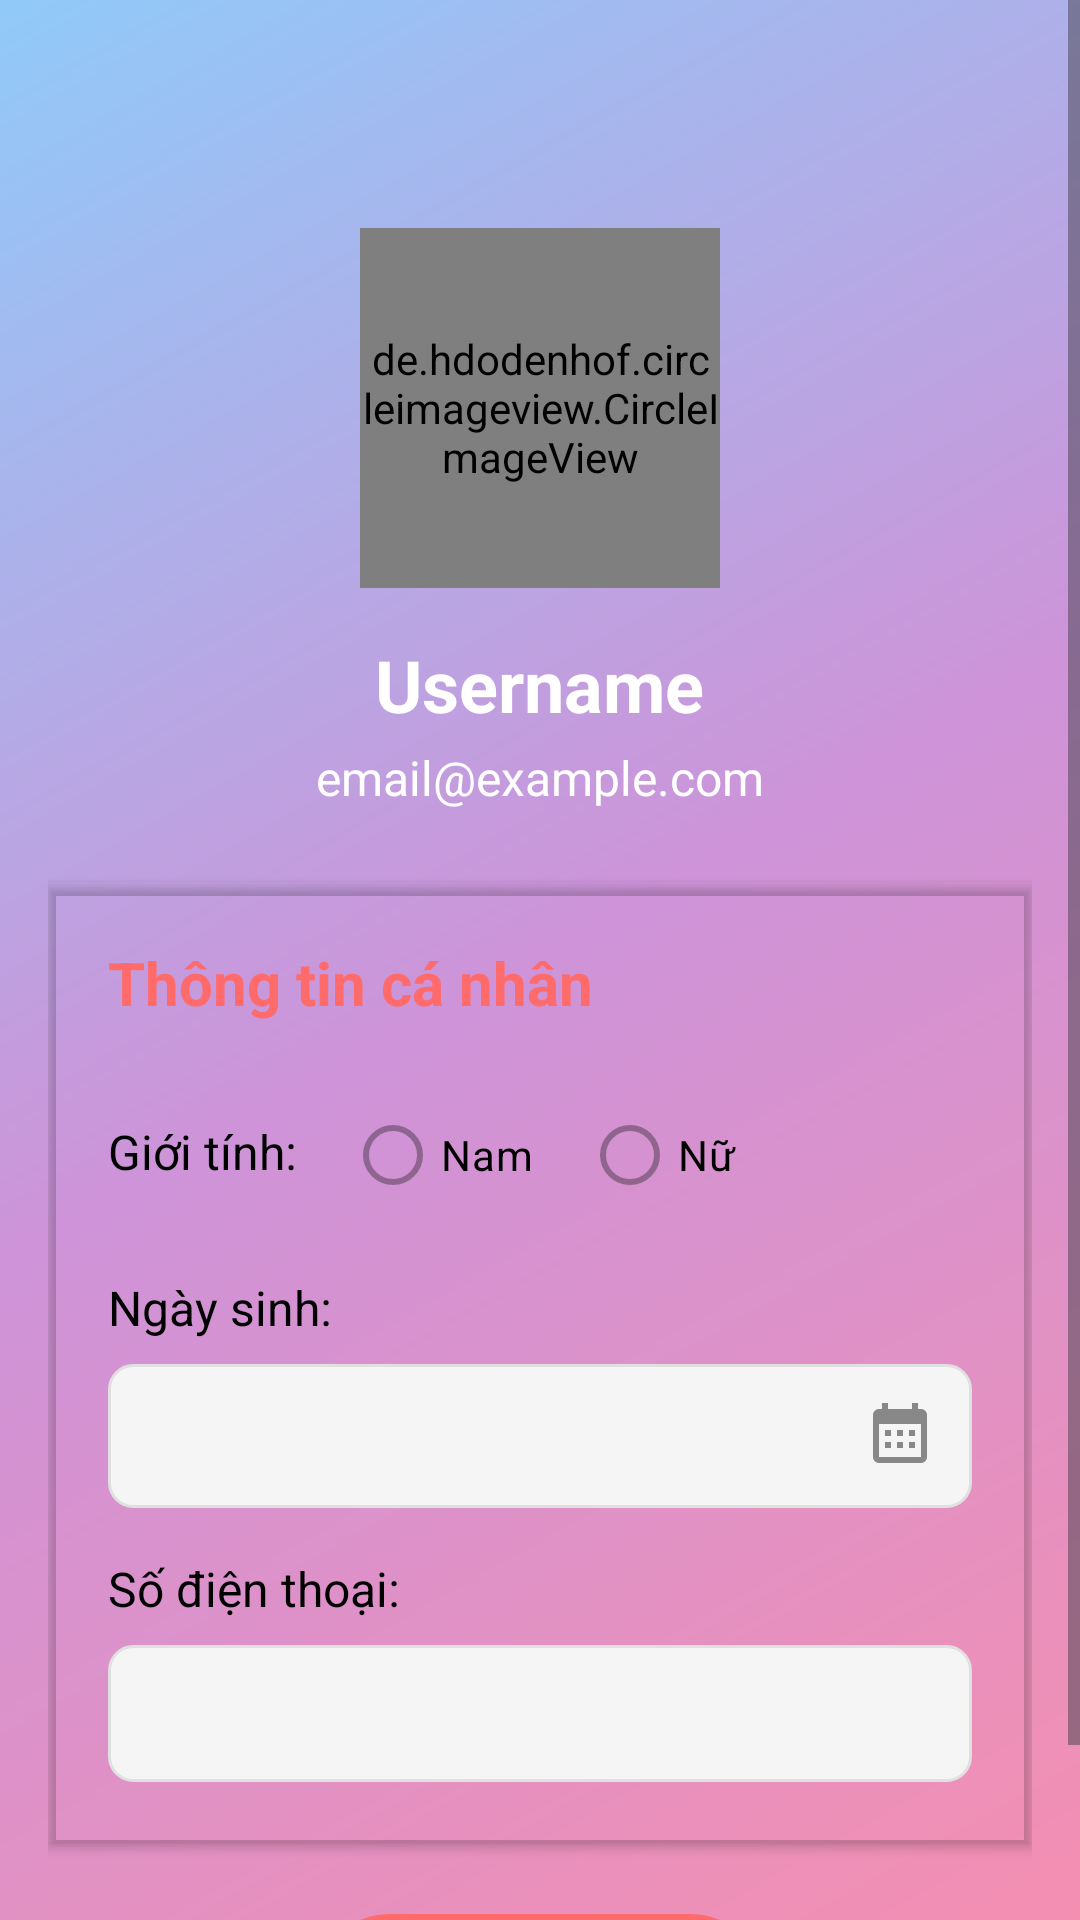

Produce the Android XML layout that renders to this screen, including the resource entries it uses.
<!-- AndroidManifest.xml: application theme Theme.KidApp -->
<!-- res/layout/activity_profile_detail.xml -->
<?xml version="1.0" encoding="utf-8"?>
<ScrollView xmlns:android="http://schemas.android.com/apk/res/android"
    xmlns:app="http://schemas.android.com/apk/res-auto"
    android:layout_width="match_parent"
    android:layout_height="match_parent"
    android:background="@drawable/gradient_background2"
    android:fillViewport="true">



    <LinearLayout
        android:layout_width="match_parent"
        android:layout_height="wrap_content"
        android:orientation="vertical"
        android:padding="16dp">

        <ImageView
            android:id="@+id/backBtn"
            android:layout_width="40dp"
            android:layout_height="40dp"
            android:src="@drawable/ic_back"
            android:tint="@color/white"/>
        
        <RelativeLayout
            android:layout_width="match_parent"
            android:layout_height="wrap_content"
            android:gravity="center"
            android:paddingTop="20dp">

            <de.hdodenhof.circleimageview.CircleImageView
                android:id="@+id/profile_image"
                android:layout_width="120dp"
                android:layout_height="120dp"
                android:src="@drawable/animal_avatar"
                app:civ_border_color="@color/white"
                app:civ_border_width="4dp"
                android:layout_centerHorizontal="true"/>

            <ImageView
                android:id="@+id/camera_icon"
                android:layout_width="36dp"
                android:layout_height="36dp"
                android:src="@drawable/ic_camera"
                android:background="@drawable/circle_bg_primary"
                android:padding="8dp"
                android:layout_alignBottom="@id/profile_image"
                android:layout_alignEnd="@id/profile_image"
                android:layout_marginEnd="-10dp"
                android:layout_marginBottom="-10dp"
                android:visibility="gone"/>
        </RelativeLayout>

        
        <LinearLayout
            android:layout_width="match_parent"
            android:layout_height="wrap_content"
            android:orientation="vertical"
            android:gravity="center"
            android:layout_marginTop="16dp">

            <TextView
                android:id="@+id/tv_username"
                android:layout_width="wrap_content"
                android:layout_height="wrap_content"
                android:text="Username"
                android:textColor="@color/white"
                android:textSize="24sp"
                android:textStyle="bold"/>

            <TextView
                android:id="@+id/tv_email"
                android:layout_width="wrap_content"
                android:layout_height="wrap_content"
                android:layout_marginTop="4dp"
                android:text="email@example.com"
                android:textColor="@color/white"
                android:textSize="16sp"/>
        </LinearLayout>

        
        <androidx.cardview.widget.CardView
            android:layout_width="match_parent"
            android:layout_height="wrap_content"
            android:layout_marginTop="24dp"
            app:cardCornerRadius="1dp"
            app:cardBackgroundColor="@color/transparent">

            <LinearLayout
                android:layout_width="match_parent"
                android:layout_height="wrap_content"
                android:orientation="vertical"
                android:padding="20dp">

                <TextView
                    android:layout_width="match_parent"
                    android:layout_height="wrap_content"
                    android:text="Thông tin cá nhân"
                    android:textColor="@color/primaryColor"
                    android:textSize="20sp"
                    android:textStyle="bold"
                    android:layout_marginBottom="12dp"/>

                
                <LinearLayout
                    android:layout_width="match_parent"
                    android:layout_height="wrap_content"
                    android:orientation="horizontal"
                    android:layout_marginTop="8dp">

                    <TextView
                        android:layout_width="wrap_content"
                        android:layout_height="wrap_content"
                        android:layout_marginTop="12dp"
                        android:layout_marginEnd="16dp"
                        android:text="Giới tính:"
                        android:textColor="@color/black"
                        android:textSize="16sp" />

                    <RadioGroup
                        android:id="@+id/radio_gender"
                        android:layout_width="wrap_content"
                        android:layout_height="wrap_content"
                        android:orientation="horizontal">

                        <RadioButton
                            android:id="@+id/radio_male"
                            android:layout_width="wrap_content"
                            android:layout_height="wrap_content"
                            android:text="Nam"
                            android:textColor="@color/black"
                            android:buttonTint="@color/primaryColor"
                            android:enabled="false"/>

                        <RadioButton
                            android:id="@+id/radio_female"
                            android:layout_width="wrap_content"
                            android:layout_height="wrap_content"
                            android:layout_marginStart="16dp"
                            android:text="Nữ"
                            android:textColor="@color/black"
                            android:buttonTint="@color/primaryColor"
                            android:enabled="false"/>
                    </RadioGroup>
                </LinearLayout>

                
                <LinearLayout
                    android:layout_width="match_parent"
                    android:layout_height="wrap_content"
                    android:orientation="vertical"
                    android:layout_marginTop="16dp">

                    <TextView
                        android:layout_width="wrap_content"
                        android:layout_height="wrap_content"
                        android:text="Ngày sinh:"
                        android:textColor="@color/black"
                        android:textSize="16sp"/>

                    <EditText
                        android:id="@+id/et_dob"
                        android:layout_width="match_parent"
                        android:layout_height="wrap_content"
                        android:layout_marginTop="8dp"
                        android:background="@drawable/edittext_bg"
                        android:drawableEnd="@drawable/ic_calendar_2"
                        android:drawablePadding="8dp"
                        android:editable="false"
                        android:enabled="false"
                        android:inputType="none"
                        android:padding="12dp"
                        android:textColor="@color/black"
                        android:textSize="16sp"/>
                </LinearLayout>

                
                <LinearLayout
                    android:layout_width="match_parent"
                    android:layout_height="wrap_content"
                    android:orientation="vertical"
                    android:layout_marginTop="16dp">

                    <TextView
                        android:layout_width="wrap_content"
                        android:layout_height="wrap_content"
                        android:text="Số điện thoại:"
                        android:textColor="@color/black"
                        android:textSize="16sp"/>

                    <EditText
                        android:id="@+id/et_phone"
                        android:layout_width="match_parent"
                        android:layout_height="wrap_content"
                        android:layout_marginTop="8dp"
                        android:background="@drawable/edittext_bg"
                        android:enabled="false"
                        android:inputType="phone"
                        android:padding="12dp"
                        android:textColor="@color/black"
                        android:textSize="16sp"/>
                </LinearLayout>
            </LinearLayout>
        </androidx.cardview.widget.CardView>

        
        <LinearLayout
            android:layout_width="match_parent"
            android:layout_height="wrap_content"
            android:orientation="horizontal"
            android:layout_marginTop="24dp"
            android:gravity="center">

            <Button
                android:id="@+id/btn_edit"
                android:layout_width="150dp"
                android:layout_height="50dp"
                android:background="@drawable/button_rounded"
                android:text="Chỉnh sửa"
                android:textColor="@color/white"
                android:textSize="18sp"
                android:textAllCaps="false"
                android:drawableStart="@drawable/ic_edit"
                android:drawablePadding="8dp"/>

            <Button
                android:id="@+id/btn_save"
                android:layout_width="150dp"
                android:layout_height="50dp"
                android:layout_marginStart="16dp"
                android:background="@drawable/button_rounded"
                android:text="Lưu"
                android:textColor="@color/white"
                android:textSize="18sp"
                android:textAllCaps="false"
                android:drawableStart="@drawable/ic_save"
                android:drawablePadding="8dp"
                android:visibility="gone"/>
        </LinearLayout>

    </LinearLayout>
</ScrollView>
<!-- resources referenced by this layout -->
<resources>
  <color name="black">#FF000000</color>
  <color name="primaryColor">#FF6B6B</color>
  <color name="transparent">#00000000</color>
  <color name="white">#FFFFFFFF</color>
  <!-- drawable circle_bg_primary (drawable) -->
  <?xml version="1.0" encoding="utf-8"?>
  <shape xmlns:android="http://schemas.android.com/apk/res/android"
      android:shape="oval">
      <solid android:color="@color/primaryColor" />
      <size
          android:width="40dp"
          android:height="40dp"/>
  </shape>
  <!-- drawable edittext_bg (drawable) -->
  <?xml version="1.0" encoding="utf-8"?>
  <shape xmlns:android="http://schemas.android.com/apk/res/android"
      android:shape="rectangle">
  
      
      <solid android:color="#F5F5F5" />  
  
      
      <corners android:radius="8dp" />  
  
      
      <stroke
          android:width="1dp"
          android:color="#E0E0E0" />  
  
      
      <padding
          android:left="8dp"
          android:top="8dp"
          android:right="8dp"
          android:bottom="8dp" />
  </shape>
  <!-- drawable gradient_background2 (drawable) -->
  <?xml version="1.0" encoding="utf-8"?>
  <shape xmlns:android="http://schemas.android.com/apk/res/android"
      android:shape="rectangle">
      <gradient
          android:type="linear"
          android:angle="135"
          android:startColor="#F48FB1"
          android:centerColor="#CE93D8"
          android:endColor="#90CAF9" />
  </shape>
  <!-- drawable ic_calendar_2 (drawable) -->
  <vector xmlns:android="http://schemas.android.com/apk/res/android"
      android:width="24dp"
      android:height="24dp"
      android:viewportWidth="24"
      android:viewportHeight="24"
      android:tint="#888888">
      <path
          android:fillColor="@android:color/white"
          android:pathData="M19,3h-1V1h-2v2H8V1H6v2H5c-1.11,0 -2,0.9 -2,2v14c0,1.1 0.89,2 2,2h14c1.1,0 2,-0.9 2,-2V5c0,-1.1 -0.9,-2 -2,-2zm0,16H5V8h14v11zM9,10H7v2h2v-2zm4,0h-2v2h2v-2zm4,0h-2v2h2v-2zm-8,4H7v2h2v-2zm4,0h-2v2h2v-2zm4,0h-2v2h2v-2z"/>
  </vector>
  <!-- drawable ic_camera (drawable) -->
  <vector xmlns:android="http://schemas.android.com/apk/res/android"
      android:width="24dp"
      android:height="24dp"
      android:viewportWidth="24"
      android:viewportHeight="24"
      android:tint="#FFFFFF">
      <path
          android:fillColor="@android:color/white"
          android:pathData="M9,2L7.17,4H4C2.9,4 2,4.9 2,6v12c0,1.1 0.9,2 2,2h16c1.1,0 2,-0.9 2,-2V6c0,-1.1 -0.9,-2 -2,-2h-3.17L15,2H9zm3,15c-2.76,0 -5,-2.24 -5,-5s2.24,-5 5,-5 5,2.24 5,5 -2.24,5 -5,5z"/>
      <path
          android:fillColor="@android:color/white"
          android:pathData="M12,9c-1.66,0 -3,1.34 -3,3s1.34,3 3,3 3,-1.34 3,-3 -1.34,-3 -3,-3z"/>
  </vector>
  <!-- drawable ic_save (drawable) -->
  <?xml version="1.0" encoding="utf-8"?>
  <vector xmlns:android="http://schemas.android.com/apk/res/android"
      android:width="24dp"
      android:height="24dp"
      android:viewportWidth="24"
      android:viewportHeight="24">
      <path
          android:fillColor="#FF000000"
          android:pathData="M17,7V3H7V7H17
                            M14,17A3,3 0 0,0 17,14A3,3 0 0,0 14,11A3,3 0 0,0 11,14A3,3 0 0,0 14,17
                            M19,1L23,5V17A2,2 0 0,1 21,19H7C5.89,19 5,18.1 5,17V3A2,2 0 0,1 7,1H19
                            M1,7H3V21H17V23H3A2,2 0 0,1 1,21V7Z" />
  </vector>
  <style name="Theme.KidApp" parent="Base.Theme.KidApp" />
  <color name="primaryDarkColor">#DC5050</color>
  <style name="Base.Theme.KidApp" parent="Theme.Material3.DayNight.NoActionBar">
          <item name="colorPrimary">@color/primary</item>
          <item name="colorPrimaryDark">@color/primary_dark</item>
          <item name="colorAccent">@color/accent</item>
          <item name="android:windowBackground">@color/background</item>
      </style>
  <color name="primary">#FF7EB3</color>
  <color name="primary_dark">#FF54B0</color>
  <color name="accent">#FFCA53</color>
  <color name="background">#FFF9F6</color>
</resources>
